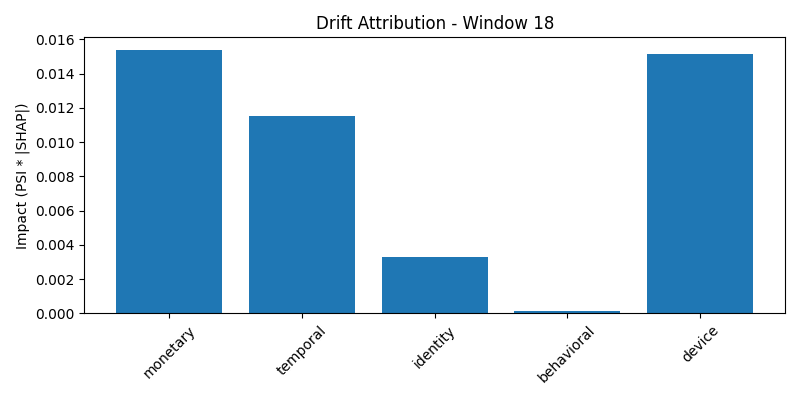

The table this chart was drawn from, first rows:
group, impact, normalized_impact
monetary, 0.01536, 0.3379
temporal, 0.01155, 0.2542
identity, 0.00327, 0.07195
behavioral, 0.0001175, 0.002585
device, 0.01515, 0.3334
